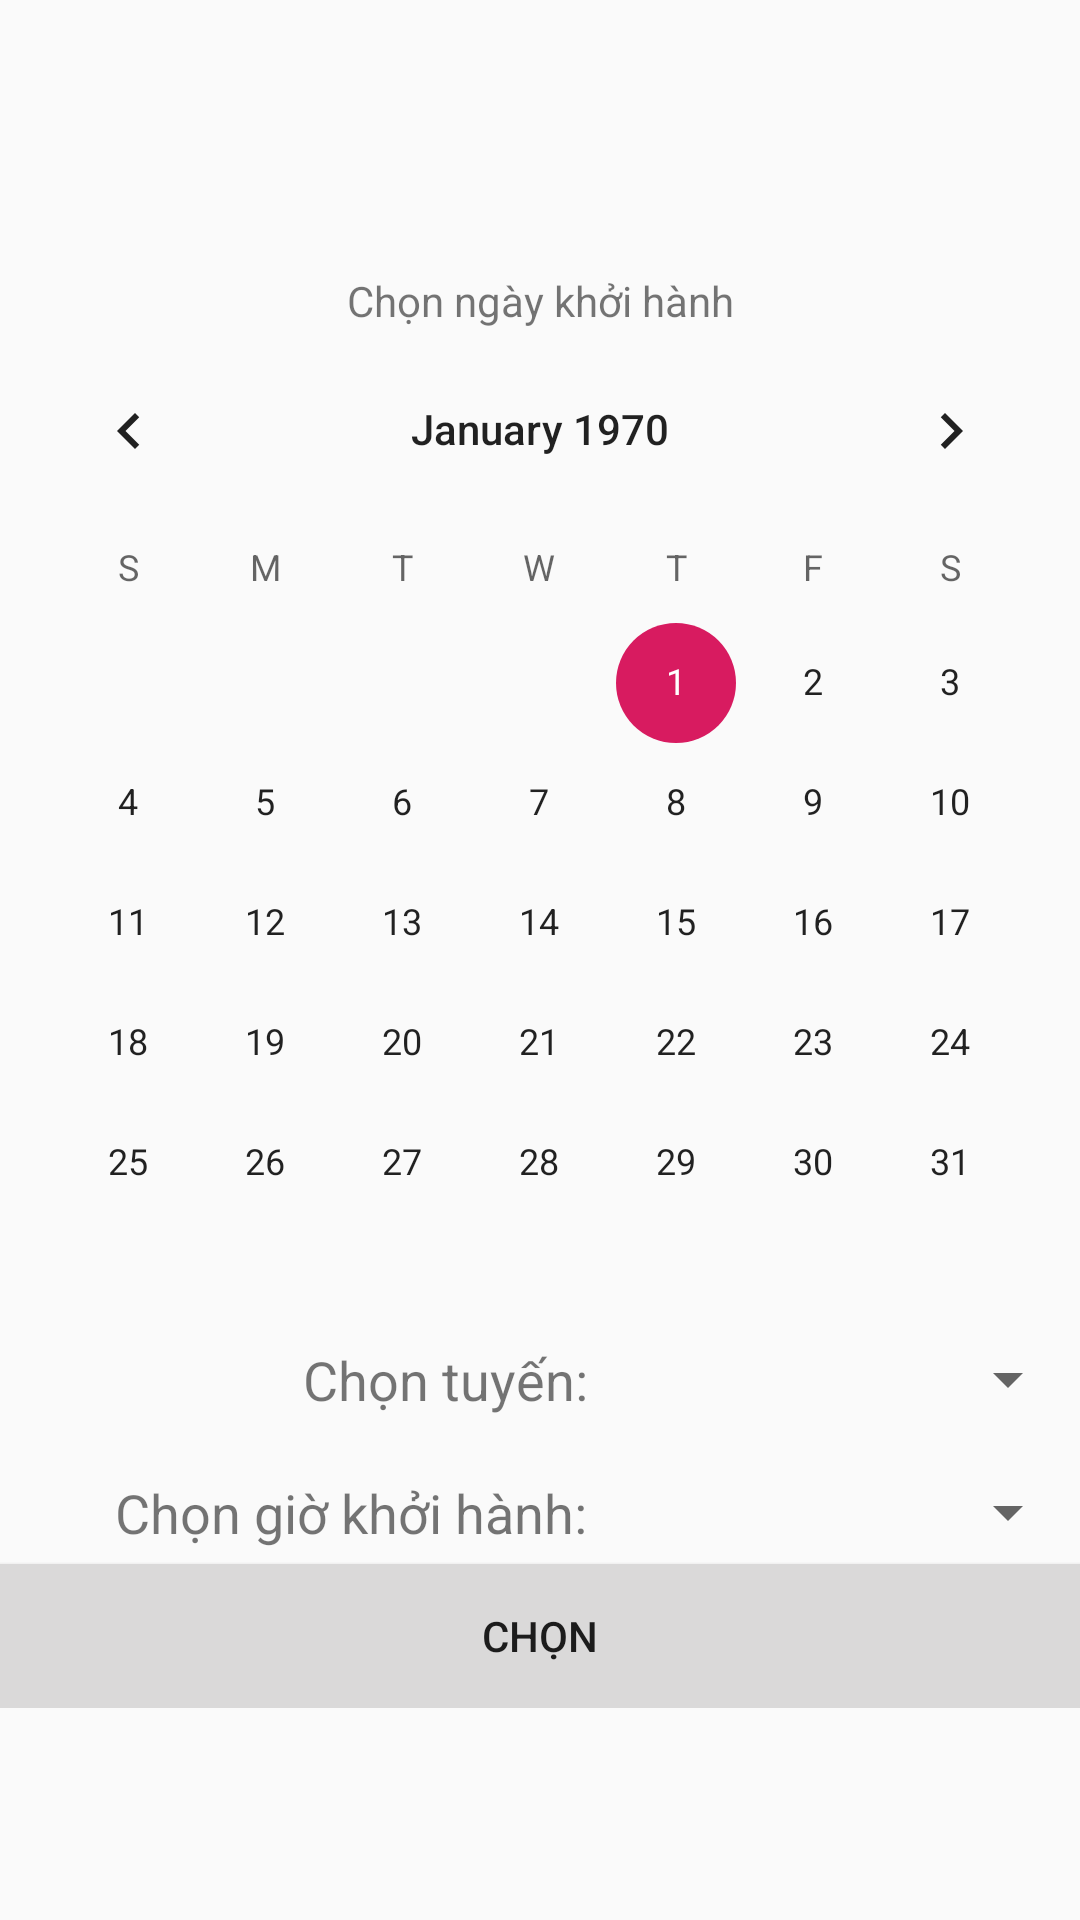

The Android layout XML behind this screen, and the referenced resources:
<!-- AndroidManifest.xml: application theme AppTheme -->
<!-- res/layout/activity_trang_chu.xml -->
<?xml version="1.0" encoding="utf-8"?>
<ScrollView xmlns:android="http://schemas.android.com/apk/res/android"
    xmlns:app="http://schemas.android.com/apk/res-auto"
    xmlns:tools="http://schemas.android.com/tools"
    android:layout_width="match_parent"
    android:layout_height="match_parent"
    tools:context=".TrangChuActivity">

  <LinearLayout
      android:layout_width="match_parent"
      android:layout_height="match_parent"
      android:layout_gravity="center"
      android:gravity="center"
      android:orientation="vertical">

    


    <LinearLayout
        android:layout_width="match_parent"
        android:layout_height="match_parent"
        android:layout_marginTop="20dp"
        android:orientation="vertical"
        android:textSize="18sp">

      <TextView
          android:id="@+id/textView4"
          android:layout_width="match_parent"
          android:layout_height="wrap_content"
          android:layout_gravity="center"
          android:gravity="center"
          android:text="Chọn ngày khởi hành" />

      <CalendarView
          android:id="@+id/calNgayKH"
          android:layout_width="match_parent"
          android:layout_height="match_parent" />

      <LinearLayout
          android:layout_width="match_parent"
          android:layout_height="match_parent"
          android:orientation="horizontal">

        <TextView
            android:id="@+id/textView"
            android:layout_width="200dp"
            android:layout_height="match_parent"
            android:layout_gravity="center"
            android:gravity="right"
            android:text="Chọn tuyến: "
            android:textSize="18sp" />

        <Spinner
            android:id="@+id/spinTuyen"
            android:layout_width="match_parent"
            android:layout_height="match_parent" />
      </LinearLayout>

      <LinearLayout
          android:layout_width="match_parent"
          android:layout_height="match_parent"
          android:layout_marginTop="20dp"
          android:orientation="horizontal">

        <TextView
            android:id="@+id/textView3"
            android:layout_width="200dp"
            android:layout_height="wrap_content"
            android:layout_gravity="center"
            android:gravity="right"
            android:text="Chọn giờ khởi hành: "
            android:textSize="18sp" />

        <Spinner
            android:id="@+id/spinGioKH"
            android:layout_width="match_parent"
            android:layout_height="wrap_content" />
      </LinearLayout>

      <Button
          android:id="@+id/button"
          android:layout_width="match_parent"
          android:layout_height="wrap_content"
          android:layout_marginTop="5dp"
          android:background="#DAD9D9"
          android:onClick="kiemtralichchay"
          android:text="Chọn" />

    </LinearLayout>

  </LinearLayout>
</ScrollView>
<!-- resources referenced by this layout -->
<resources>
  <color name="colorWhite">#ffffff</color>
  <style name="AppTheme" parent="Theme.AppCompat.Light.NoActionBar">
          
          <item name="colorPrimary">@color/colorPrimary</item>
          <item name="colorPrimaryDark">@color/colorPrimaryDark</item>
          <item name="colorAccent">@color/colorAccent</item>
  
      </style>
  <color name="colorPrimary">#008577</color>
  <color name="colorPrimaryDark">#00574B</color>
  <color name="colorAccent">#D81B60</color>
</resources>
